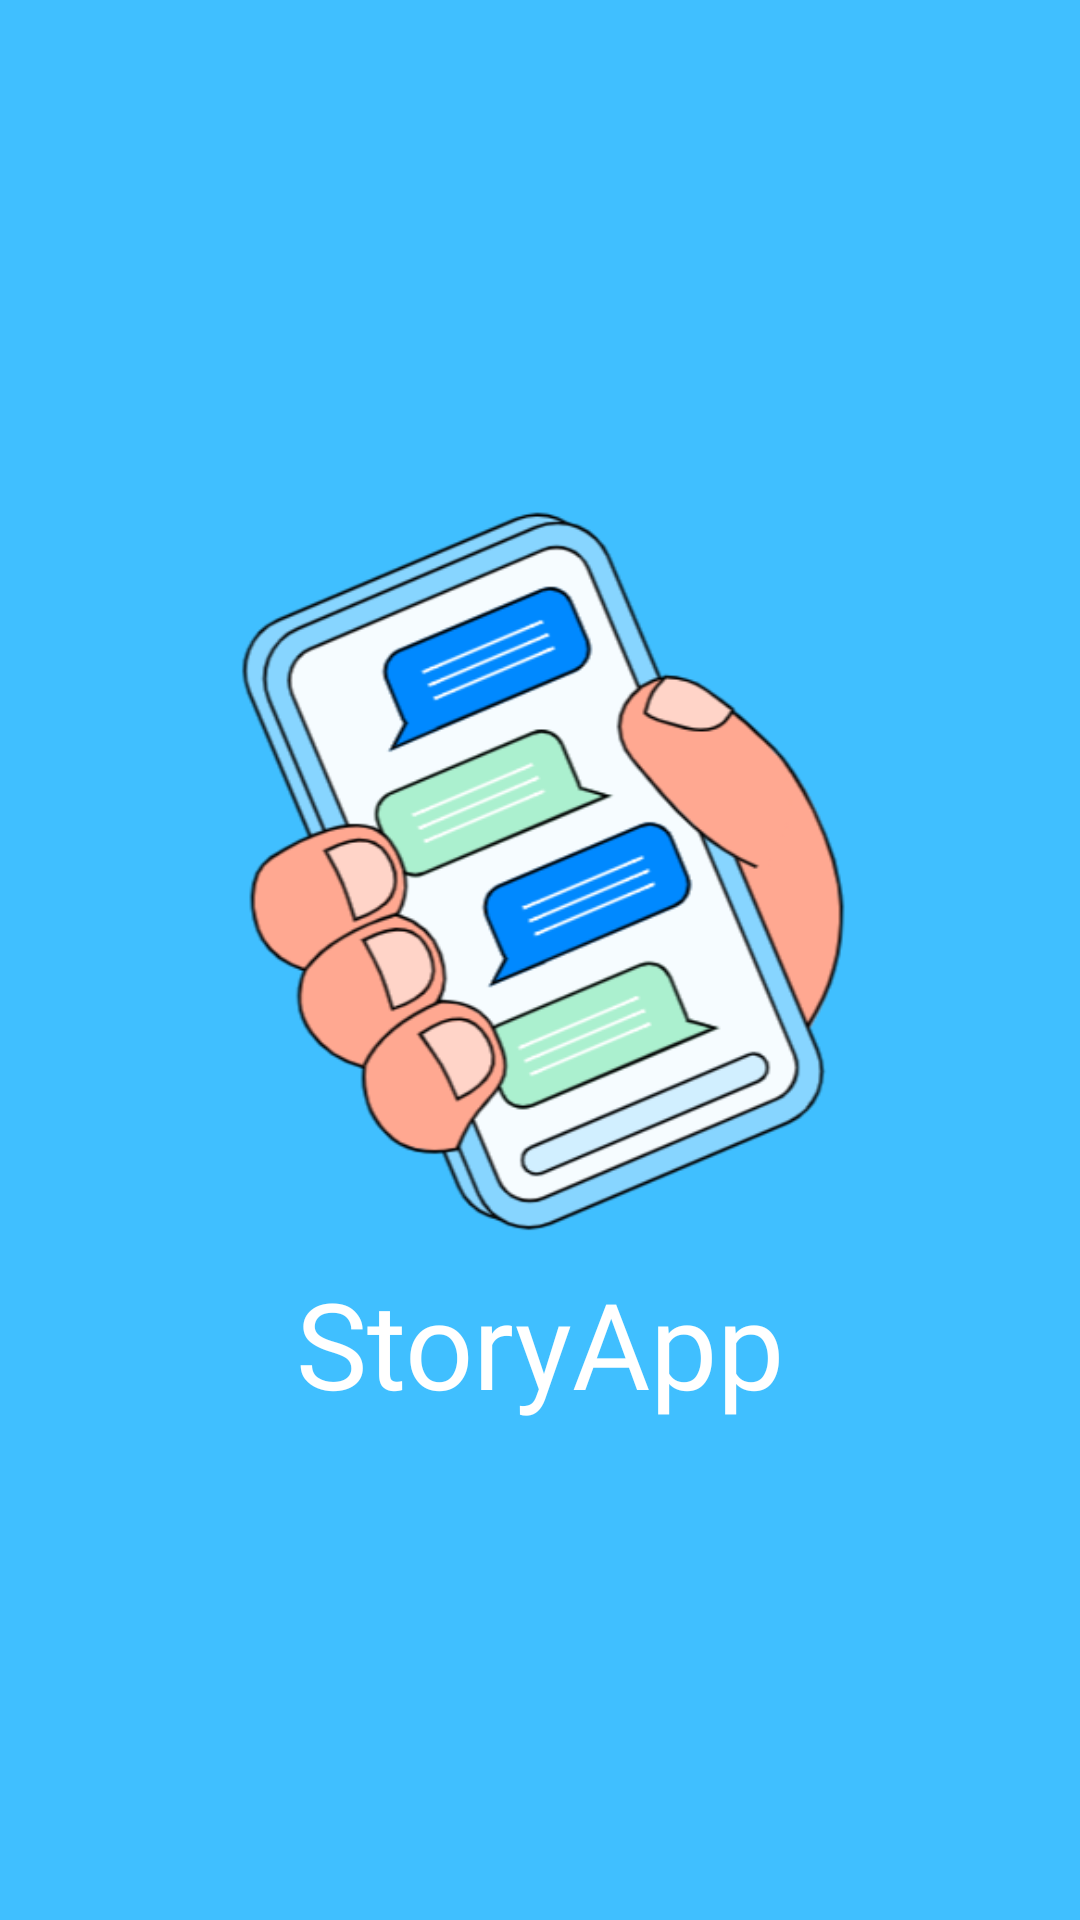

Android layout source for this screen:
<!-- AndroidManifest.xml: application theme Theme.StoryAppSubmission -->
<!-- res/layout/splash_screen.xml -->
<?xml version="1.0" encoding="utf-8"?>
<androidx.constraintlayout.widget.ConstraintLayout xmlns:android="http://schemas.android.com/apk/res/android"
    xmlns:app="http://schemas.android.com/apk/res-auto"
    xmlns:tools="http://schemas.android.com/tools"
    android:layout_width="match_parent"
    android:layout_height="match_parent"
    android:background="@color/biru_cerah"
    android:paddingHorizontal="@dimen/padding_horizontal"
    android:paddingVertical="@dimen/padding_vertical"
    tools:context=".features.ui.activity.SplashScreen">


    <TextView
        android:layout_width="wrap_content"
        android:layout_height="wrap_content"
        android:layout_marginTop="8dp"
        android:fontFamily="@font/gagalin"
        android:text="@string/title"
        android:textColor="@color/white"
        android:textSize="40sp"
        app:layout_constraintBottom_toBottomOf="parent"
        app:layout_constraintEnd_toEndOf="parent"
        app:layout_constraintLeft_toLeftOf="parent"
        app:layout_constraintRight_toRightOf="parent"
        app:layout_constraintStart_toStartOf="parent"
        app:layout_constraintTop_toBottomOf="@+id/iv_logo_splash"
        app:layout_constraintVertical_bias="0.0" />

    <ImageView
        android:id="@+id/iv_logo_splash"
        android:layout_width="253dp"
        android:layout_height="247dp"
        android:layout_marginTop="150dp"
        app:layout_constraintEnd_toEndOf="parent"
        app:layout_constraintStart_toStartOf="parent"
        app:layout_constraintTop_toTopOf="parent"
        app:srcCompat="@drawable/logo" />

</androidx.constraintlayout.widget.ConstraintLayout>
<!-- resources referenced by this layout -->
<resources>
  <color name="biru_cerah">#40BFFF</color>
  <color name="white">#FFFFFFFF</color>
  <dimen name="padding_horizontal">16dp</dimen>
  <dimen name="padding_vertical">16dp</dimen>
  <!-- drawable logo: png bitmap (drawable, 74756 bytes) -->
  <string name="title">StoryApp</string>
  <style name="Theme.StoryAppSubmission" parent="Theme.MaterialComponents.DayNight.NoActionBar">
          
  
          <item name="colorPrimary">@color/biru_cerah</item>
          <item name="colorPrimaryVariant">@color/teal_700</item>
          <item name="colorOnPrimary">@color/white</item>
          
          <item name="colorSecondary">@color/teal_200</item>
          <item name="colorSecondaryVariant">@color/teal_700</item>
          <item name="colorOnSecondary">@color/black</item>
  
  
          <item name="android:windowEnterTransition">@transition/change_bounds</item>
          <item name="android:windowExitTransition">@transition/change_bounds</item>
          <item name="android:windowSharedElementEnterTransition">@transition/change_bounds</item>
          <item name="android:windowSharedElementExitTransition">@transition/change_bounds</item>
          <item name="android:windowAllowReturnTransitionOverlap">true</item>
          <item name="android:windowAllowEnterTransitionOverlap">false</item>
  
          <item name="fontFamily">@font/poppins</item>
  
          
          <item name="android:windowLightStatusBar" tools:targetApi="23">true</item>
          <item name="android:statusBarColor" tools:targetApi="23">@color/white</item>
          
      </style>
  <color name="teal_700">#FF018786</color>
  <color name="teal_200">#FF03DAC5</color>
  <color name="black">#FF000000</color>
</resources>
